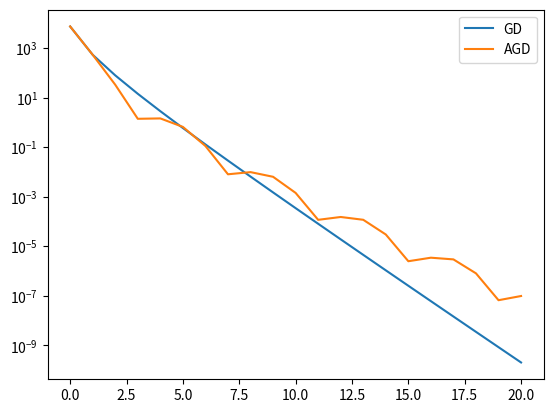

Here is the Python script that generated this plot:
import numpy as np
import matplotlib.pyplot as plt

def main():
    np.random.seed(5)
    n = 100
    mu = 1

    # P = np.array([
    #     [1, 0, 0],
    #     [0, 2, 0],
    #     [0, 0, 3],
    # ])
    P = np.diag(mu + 1 * np.random.uniform(size=(n,)))

    def f(z):
        return .5 * z.T @ P @ z 
    
    def grad_f(z):
        return P @ z

    # L = np.max(np.linalg.eigvals(P))
    L = mu + 1
    eta = 1 / L
    K = 20

    zk = 10 * np.ones(n)
    GD_vals = [f(zk)]
    for _ in range(K):
        zk = zk - eta * grad_f(zk)
        GD_vals.append(f(zk))

    zk = 10 * np.ones(n)
    AGD_vals = [f(zk)]
    y_prev = zk
    for k in range(1, K+1):
        yk = zk - eta * grad_f(zk)
        zk = yk + (k - 1) / (k + 2) * (yk - y_prev)

        AGD_vals.append(f(zk))
        y_prev = yk

    print(GD_vals)
    print(AGD_vals)

    fix, ax = plt.subplots()
    plt.plot(range(K+1), GD_vals, label='GD')
    plt.plot(range(K+1), AGD_vals, label='AGD')

    plt.legend()
    plt.yscale('log')
    plt.show()


if __name__ == '__main__':
    main()
